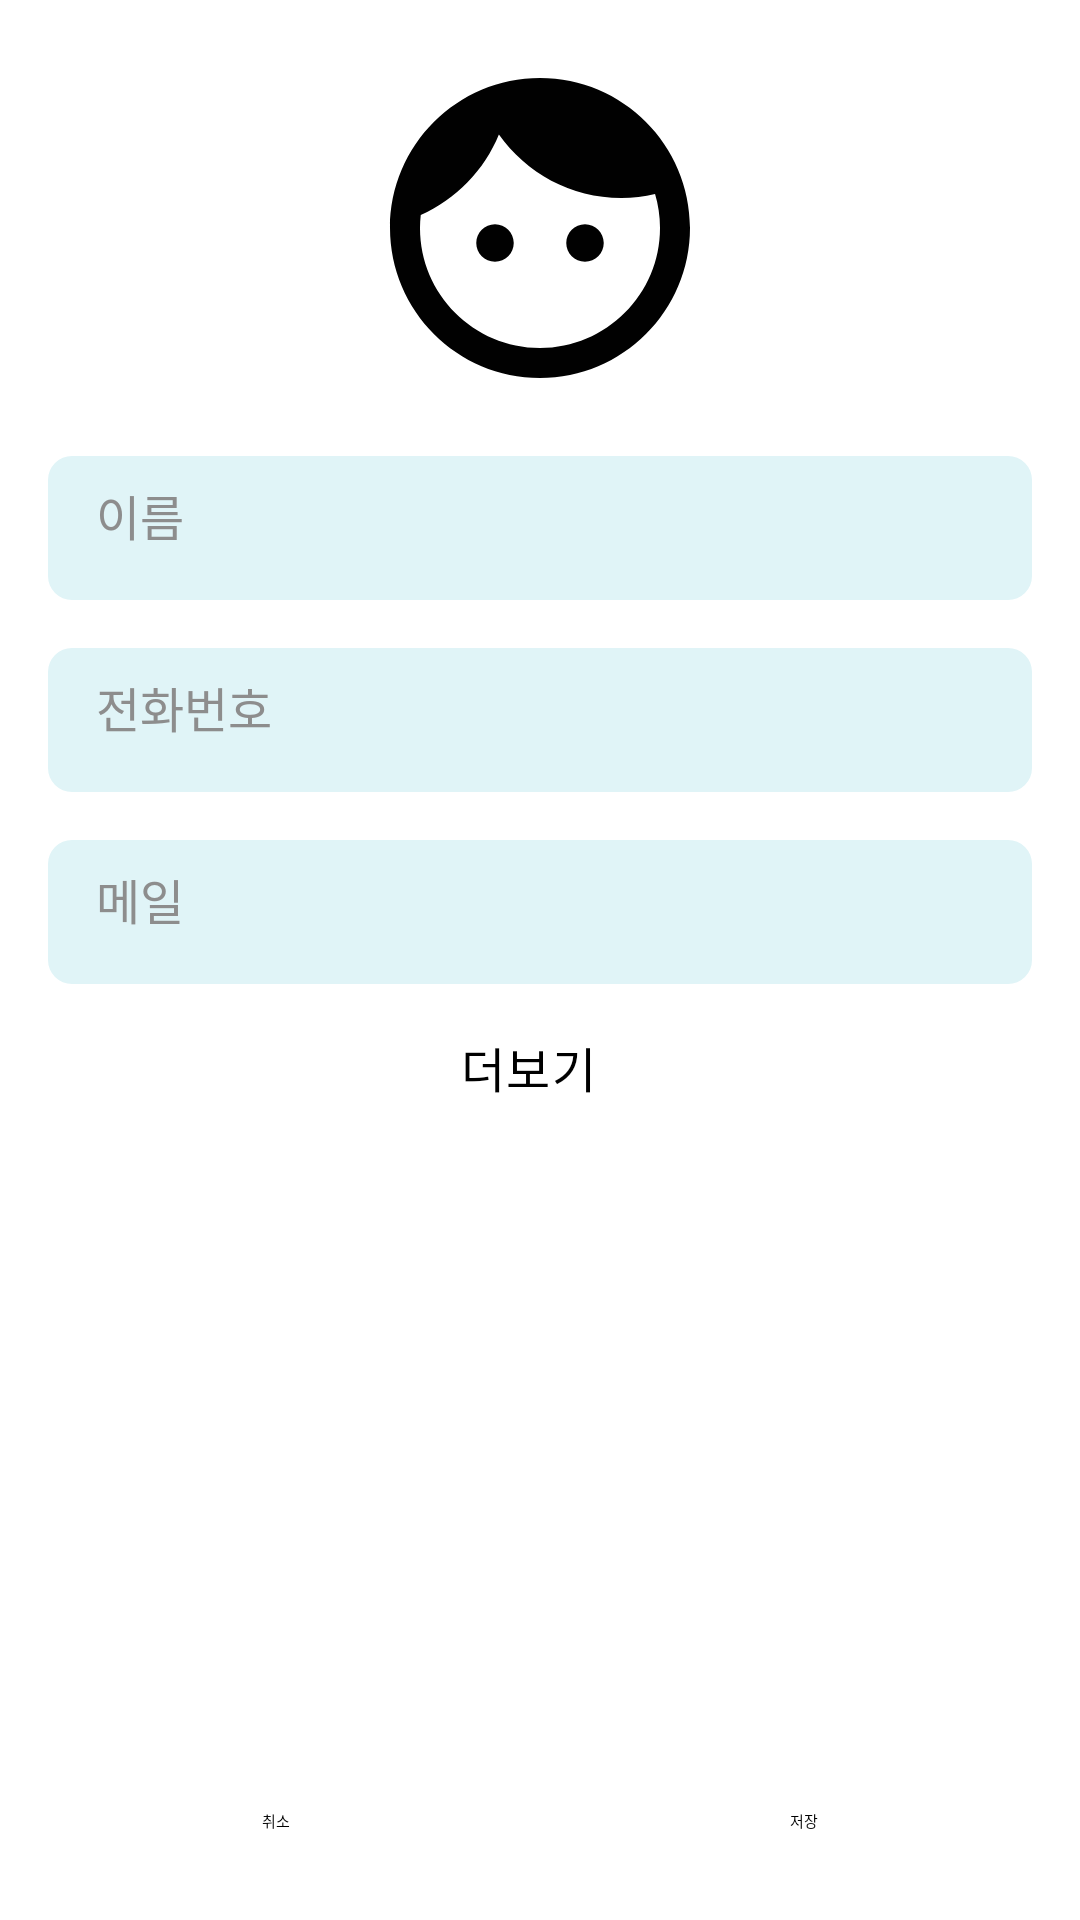

Android layout source for this screen:
<!-- AndroidManifest.xml: application theme Theme.Week1 -->
<!-- res/layout/activity_add_contact.xml -->
<?xml version="1.0" encoding="utf-8"?>
<androidx.constraintlayout.widget.ConstraintLayout xmlns:android="http://schemas.android.com/apk/res/android"
    xmlns:app="http://schemas.android.com/apk/res-auto"
    xmlns:tools="http://schemas.android.com/tools"
    android:layout_width="match_parent"
    android:layout_height="match_parent"
    tools:context=".AddContactActivity">

    <ScrollView
        android:layout_width="0dp"
        android:layout_height="0dp"
        app:layout_constraintBottom_toTopOf="@id/flow_btns"
        app:layout_constraintEnd_toEndOf="parent"
        app:layout_constraintStart_toStartOf="parent"
        app:layout_constraintTop_toTopOf="parent">

        <androidx.constraintlayout.widget.ConstraintLayout
            android:layout_width="match_parent"
            android:layout_height="wrap_content"
            android:orientation="vertical"
            android:paddingHorizontal="@dimen/default_padding">

            <ImageView
                android:id="@+id/iv_profile"
                android:layout_width="@dimen/profile_size"
                android:layout_height="@dimen/profile_size"
                android:layout_gravity="center"
                android:layout_marginVertical="@dimen/default_padding"
                android:src="@drawable/baseline_face_24"
                android:contentDescription=""
                app:layout_constraintEnd_toEndOf="parent"
                app:layout_constraintStart_toStartOf="parent"
                app:layout_constraintTop_toTopOf="parent" />

            <EditText
                android:id="@+id/et_name"
                style="@style/inputTextStyle"
                android:layout_width="0dp"
                android:layout_height="@dimen/et_height"
                android:layout_marginTop="@dimen/default_padding"
                android:background="@drawable/rounded_rectangle"
                android:autofillHints="name"
                android:hint="@string/name"
                android:inputType="textPersonName"
                android:maxLines="1"
                android:paddingHorizontal="@dimen/default_padding"
                android:paddingVertical="@dimen/small_padding"
                app:layout_constraintEnd_toEndOf="parent"
                app:layout_constraintStart_toStartOf="parent"
                app:layout_constraintTop_toBottomOf="@id/iv_profile" />

            <EditText
                android:id="@+id/et_phone_number"
                style="@style/inputTextStyle"
                android:layout_width="0dp"
                android:layout_height="@dimen/et_height"
                android:layout_marginTop="@dimen/default_padding"
                android:background="@drawable/rounded_rectangle"
                android:hint="@string/phone_number"
                android:autofillHints="phone"
                android:inputType="phone"
                android:maxLines="1"
                android:paddingHorizontal="@dimen/default_padding"
                android:paddingVertical="@dimen/small_padding"
                app:layout_constraintEnd_toEndOf="parent"
                app:layout_constraintStart_toStartOf="parent"
                app:layout_constraintTop_toBottomOf="@id/et_name" />

            <EditText
                android:id="@+id/et_mail"
                style="@style/inputTextStyle"
                android:layout_width="0dp"
                android:layout_height="@dimen/et_height"
                android:layout_marginTop="@dimen/default_padding"
                android:background="@drawable/rounded_rectangle"
                android:hint="@string/mail"
                android:autofillHints="emailAddress"
                android:inputType="textEmailAddress"
                android:maxLines="1"
                android:paddingHorizontal="@dimen/default_padding"
                android:paddingVertical="@dimen/small_padding"
                app:layout_constraintEnd_toEndOf="parent"
                app:layout_constraintStart_toStartOf="parent"
                app:layout_constraintTop_toBottomOf="@id/et_phone_number" />

            <TextView
                android:id="@+id/tv_more"
                style="@style/TextAppearance.MaterialComponents.Body1"
                android:layout_width="wrap_content"
                android:layout_height="wrap_content"
                android:layout_marginTop="@dimen/default_padding"
                android:text="@string/more"
                app:layout_constraintEnd_toStartOf="@+id/iv_more"
                app:layout_constraintHorizontal_chainStyle="packed"
                app:layout_constraintStart_toStartOf="parent"
                app:layout_constraintTop_toBottomOf="@id/et_mail" />

            <ImageView
                android:id="@+id/iv_more"
                android:layout_width="wrap_content"
                android:layout_height="wrap_content"
                android:layout_marginStart="@dimen/small_padding"
                android:contentDescription="@string/more"
                android:src="@drawable/baseline_keyboard_arrow_down_24"
                app:layout_constraintBottom_toBottomOf="@id/tv_more"
                app:layout_constraintEnd_toEndOf="parent"
                app:layout_constraintHorizontal_bias="0.5"
                app:layout_constraintStart_toEndOf="@+id/tv_more"
                app:layout_constraintTop_toTopOf="@id/tv_more" />

            <View
                android:id="@+id/view_more"
                android:layout_width="0dp"
                android:layout_height="0dp"
                android:padding="@dimen/default_padding"
                app:layout_constraintBottom_toBottomOf="@id/tv_more"
                app:layout_constraintEnd_toEndOf="@id/iv_more"
                app:layout_constraintStart_toStartOf="@id/tv_more"
                app:layout_constraintTop_toTopOf="@id/tv_more" />

            <androidx.constraintlayout.widget.Group
                android:id="@+id/group_more"
                android:layout_width="wrap_content"
                android:layout_height="wrap_content"
                android:visibility="gone"
                app:constraint_referenced_ids="tv_birthday, flow_gender, et_memo" />

            <TextView
                android:id="@+id/tv_birthday"
                style="@style/inputTextStyle"
                android:layout_width="0dp"
                android:layout_height="@dimen/et_height"
                android:layout_marginTop="@dimen/default_padding"
                android:background="@drawable/rounded_rectangle"
                android:gravity="center_vertical"
                android:hint="@string/birthday"
                android:paddingHorizontal="@dimen/default_padding"
                android:paddingVertical="@dimen/small_padding"
                app:layout_constraintEnd_toEndOf="parent"
                app:layout_constraintStart_toStartOf="parent"
                app:layout_constraintTop_toBottomOf="@id/et_mail" />


            <androidx.constraintlayout.helper.widget.Flow
                android:id="@+id/flow_gender"
                android:layout_width="0dp"
                android:layout_height="@dimen/et_height"
                android:layout_marginTop="@dimen/default_padding"
                android:background="@drawable/rounded_rectangle"
                android:orientation="horizontal"
                android:paddingHorizontal="@dimen/default_padding"
                app:constraint_referenced_ids="tv_gender, rg_gender"
                app:layout_constraintEnd_toEndOf="parent"
                app:layout_constraintStart_toStartOf="parent"
                app:layout_constraintTop_toBottomOf="@id/tv_birthday" />

            <TextView
                android:id="@+id/tv_gender"
                style="@style/inputTextStyle"
                android:layout_width="wrap_content"
                android:layout_height="wrap_content"
                android:hint="@string/gender"
                android:paddingEnd="@dimen/large_padding" />

            <RadioGroup
                android:id="@+id/rg_gender"
                android:layout_width="0dp"
                android:layout_height="match_parent"
                android:gravity="end"
                android:orientation="horizontal"
                android:paddingHorizontal="@dimen/large_padding"
                tools:ignore="MissingConstraints">

                <RadioButton
                    android:id="@+id/rb_female"
                    android:layout_width="wrap_content"
                    android:layout_height="match_parent"
                    android:text="@string/female" />

                <RadioButton
                    android:id="@+id/rb_male"
                    android:layout_width="wrap_content"
                    android:layout_height="wrap_content"
                    android:layout_marginStart="@dimen/large_padding"
                    android:text="@string/male" />

            </RadioGroup>

            <EditText
                android:id="@+id/et_memo"
                style="@style/inputTextStyle"
                android:layout_width="0dp"
                android:layout_height="wrap_content"
                android:layout_marginTop="@dimen/default_padding"
                android:background="@drawable/rounded_rectangle"
                android:hint="@string/memo"
                android:autofillHints=""
                android:inputType="textMultiLine"
                android:minHeight="@dimen/et_height"
                android:paddingHorizontal="@dimen/default_padding"
                android:paddingVertical="@dimen/small_padding"
                app:layout_constraintEnd_toEndOf="parent"
                app:layout_constraintStart_toStartOf="parent"
                app:layout_constraintTop_toBottomOf="@id/flow_gender" />

        </androidx.constraintlayout.widget.ConstraintLayout>

    </ScrollView>

    <androidx.constraintlayout.helper.widget.Flow
        android:id="@+id/flow_btns"
        android:layout_width="match_parent"
        android:layout_height="50dp"
        android:layout_margin="@dimen/small_padding"
        app:constraint_referenced_ids="tv_cancel, tv_save"
        app:flow_horizontalGap="@dimen/small_padding"
        app:layout_constraintBottom_toBottomOf="parent"
        app:layout_constraintStart_toStartOf="parent" />

    <TextView
        android:id="@+id/tv_cancel"
        style="@style/TextAppearance.MaterialComponents.Headline6"
        android:layout_width="0dp"
        android:layout_height="0dp"
        android:foreground="?android:attr/selectableItemBackgroundBorderless"
        android:gravity="center"
        android:text="@string/cancel"
        app:layout_constraintHorizontal_weight="1" />

    <TextView
        android:id="@+id/tv_save"
        style="@style/TextAppearance.MaterialComponents.Headline6"
        android:layout_width="0dp"
        android:layout_height="0dp"
        android:foreground="?android:attr/selectableItemBackgroundBorderless"
        android:gravity="center"
        android:text="@string/save"
        app:layout_constraintEnd_toEndOf="parent"
        app:layout_constraintHorizontal_weight="1"
        app:layout_constraintStart_toEndOf="@id/tv_cancel"
        tools:ignore="MissingConstraints" />

</androidx.constraintlayout.widget.ConstraintLayout>
<!-- resources referenced by this layout -->
<resources>
  <dimen name="default_padding">16dp</dimen>
  <dimen name="et_height">48dp</dimen>
  <dimen name="large_padding">24dp</dimen>
  <dimen name="profile_size">120dp</dimen>
  <dimen name="small_padding">8dp</dimen>
  <!-- drawable baseline_face_24 (drawable) -->
  <vector android:height="24dp" android:tint="#010101"
      android:viewportHeight="24" android:viewportWidth="24"
      android:width="24dp" xmlns:android="http://schemas.android.com/apk/res/android">
      <path android:fillColor="@android:color/white" android:pathData="M9,11.75c-0.69,0 -1.25,0.56 -1.25,1.25s0.56,1.25 1.25,1.25 1.25,-0.56 1.25,-1.25 -0.56,-1.25 -1.25,-1.25zM15,11.75c-0.69,0 -1.25,0.56 -1.25,1.25s0.56,1.25 1.25,1.25 1.25,-0.56 1.25,-1.25 -0.56,-1.25 -1.25,-1.25zM12,2C6.48,2 2,6.48 2,12s4.48,10 10,10 10,-4.48 10,-10S17.52,2 12,2zM12,20c-4.41,0 -8,-3.59 -8,-8 0,-0.29 0.02,-0.58 0.05,-0.86 2.36,-1.05 4.23,-2.98 5.21,-5.37C11.07,8.33 14.05,10 17.42,10c0.78,0 1.53,-0.09 2.25,-0.26 0.21,0.71 0.33,1.47 0.33,2.26 0,4.41 -3.59,8 -8,8z"/>
  </vector>
  <!-- drawable rounded_rectangle (drawable) -->
  <?xml version="1.0" encoding="utf-8"?>
  <shape xmlns:android="http://schemas.android.com/apk/res/android"
      android:shape="rectangle">
      <corners
          android:radius="8dp" />
      <solid android:color="@color/bgSecondary" />
  </shape>
  <string name="birthday">생일</string>
  <string name="cancel">취소</string>
  <string name="female">여성</string>
  <string name="gender">성별</string>
  <string name="mail">메일</string>
  <string name="male">남성</string>
  <string name="memo">메모</string>
  <string name="more">더보기</string>
  <string name="name">이름</string>
  <string name="phone_number">전화번호</string>
  <string name="save">저장</string>
  <style name="inputTextStyle">
          <item name="android:textSize">16sp</item>
          <item name="android:textColor">@color/fgPrimary</item>
          <item name="android:textColorHint">@color/fgTertiary</item>
      </style>
  <color name="bgSecondary">#E0F4F7</color>
  <color name="fgPrimary">#000000</color>
  <color name="fgTertiary">#8D8D8D</color>
</resources>
